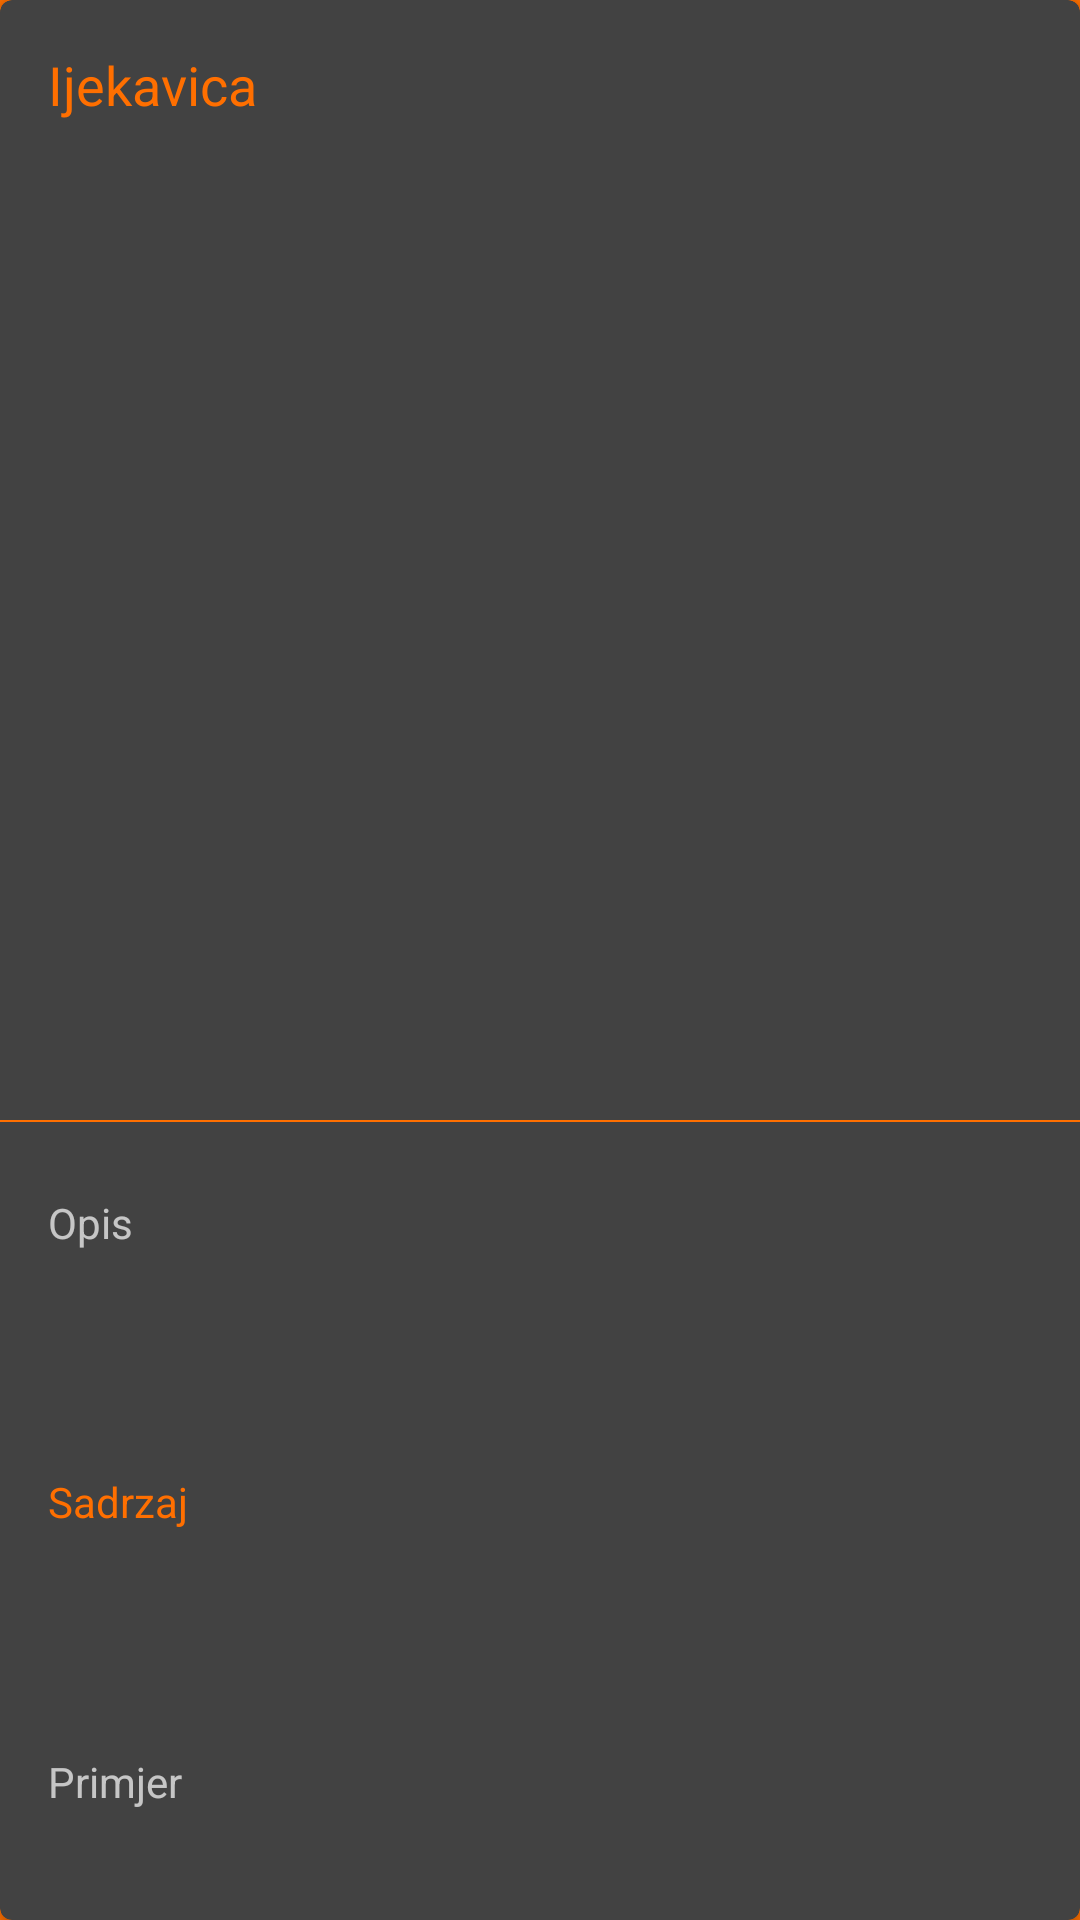

Layout XML and referenced resources for this Android screen:
<!-- AndroidManifest.xml: application theme SplashTheme -->
<!-- res/layout/cardview_item.xml -->
<?xml version="1.0" encoding="utf-8"?>
<android.support.v7.widget.CardView
    xmlns:android="http://schemas.android.com/apk/res/android"
    xmlns:tools="http://schemas.android.com/tools"
    android:layout_width="match_parent"
    android:layout_height="wrap_content"
    xmlns:app="http://schemas.android.com/apk/res-auto"
    app:cardCornerRadius="4dp"
    app:cardElevation="3dp"
    android:layout_marginStart="8dp"
    android:layout_marginEnd="8dp"
    android:layout_marginTop="8dp"
    android:layout_marginBottom="8dp"
    android:foreground="?android:attr/selectableItemBackground">

    <LinearLayout
        android:layout_width="match_parent"
        android:layout_height="match_parent"
        android:orientation="vertical"
        android:id="@+id/cardViewItem">

        <TextView
            android:id="@+id/txtIjekavica"
            android:layout_width="match_parent"
            android:layout_height="match_parent"
            android:layout_weight="1"
            android:drawableRight="@drawable/ic_expand_more_black_24px"
            android:padding="16dp"
            android:text="@string/ijekavica"
            android:textColor="@color/colorPrimary"
            android:textSize="18sp"
            />

        <View
            android:layout_width="match_parent"
            android:layout_height="0.5dp"
            android:background="@color/colorPrimary"/>

        <TextView
            android:id="@+id/textView3"
            android:layout_width="match_parent"
            android:layout_height="wrap_content"
            android:layout_marginStart="16dp"
            android:layout_marginEnd="16dp"
            android:layout_marginTop="8dp"
            android:layout_weight="1"
            android:text="@string/izvor" />

        <TextView
            android:id="@+id/txtIzvor"
            android:layout_width="match_parent"
            android:layout_height="wrap_content"
            android:layout_marginStart="16dp"
            android:layout_marginEnd="16dp"
            android:layout_marginTop="8dp"
            android:layout_weight="1"
            android:text="@string/sadrzaj"
            android:textColor="@color/colorPrimary"/>

        <LinearLayout
            android:id="@+id/colapsableInfo"
            android:layout_width="match_parent"
            android:layout_height="match_parent"
            android:layout_gravity="left"
            android:layout_weight="1"
            android:orientation="vertical"
            >

            <TextView
                android:id="@+id/textView1"
                android:layout_width="match_parent"
                android:layout_height="wrap_content"
                android:layout_marginStart="16dp"
                android:layout_marginEnd="16dp"
                android:layout_marginTop="8dp"
                android:layout_weight="1"
                android:text="@string/opis" />

            <TextView
                android:id="@+id/txtOpis"
                android:layout_width="match_parent"
                android:layout_height="wrap_content"
                android:layout_marginStart="16dp"
                android:layout_marginEnd="16dp"
                android:layout_marginTop="8dp"
                android:layout_weight="1"
                android:text="@string/sadrzaj"
                android:textColor="@color/colorPrimary"/>


            <TextView
                android:id="@+id/textView2"
                android:layout_width="match_parent"
                android:layout_height="wrap_content"
                android:layout_marginStart="16dp"
                android:layout_marginEnd="16dp"
                android:layout_marginTop="8dp"
                android:layout_weight="1"
                android:text="@string/primjer"/>

            <TextView
                android:id="@+id/txtPrimjer"
                android:layout_width="match_parent"
                android:layout_height="wrap_content"
                android:layout_marginStart="16dp"
                android:layout_marginEnd="16dp"
                android:layout_marginTop="8dp"
                android:layout_weight="1"
                android:text="@string/sadrzaj"
                android:textColor="@color/colorPrimary"/>

        </LinearLayout>

        <android.widget.LinearLayout
            android:layout_width="match_parent"
            android:layout_height="match_parent"
            android:layout_weight="1"
            android:orientation="vertical">



            <ImageView
                android:id="@+id/btnPrijaviGresku"
                android:layout_width="wrap_content"
                android:layout_height="wrap_content"
                android:layout_gravity="right"
                app:srcCompat="@drawable/ic_caution_sign"
                tools:ignore="VectorDrawableCompat"
                android:padding="16dp"/>
        </android.widget.LinearLayout>
    </LinearLayout>

</android.support.v7.widget.CardView>
<!-- resources referenced by this layout -->
<resources>
  <color name="colorPrimary">#FF6F00</color>
  <!-- drawable ic_caution_sign (drawable) -->
  <vector android:height="24dp" android:viewportHeight="361.117"
      android:viewportWidth="361.117" android:width="24dp" xmlns:android="http://schemas.android.com/apk/res/android">
      <path android:fillColor="#D80027" android:pathData="M359.6,327.2L191.5,21.8c-2.2,-4 -6.4,-6.5 -11,-6.5c-4.6,0 -8.8,2.5 -11,6.5L1.5,327.2c-2.1,3.9 -2.1,8.6 0.2,12.4c2.2,3.8 6.3,6.1 10.8,6.1h336.1c4.4,0 8.5,-2.3 10.8,-6.1C361.6,335.8 361.7,331.1 359.6,327.2zM33.6,320.8L180.6,53.8l146.9,267H33.6z"/>
      <path android:fillColor="#D80027" android:pathData="M164.9,143.1v90.4c0,8.6 7,15.7 15.7,15.7c8.6,0 15.7,-7 15.7,-15.7v-90.4c0,-8.7 -7,-15.7 -15.7,-15.7C171.9,127.4 164.9,134.4 164.9,143.1z"/>
      <path android:fillColor="#D80027" android:pathData="M180.6,265.4c-9.1,0 -16.5,7.4 -16.5,16.5c0,9.1 7.4,16.5 16.5,16.5c9.1,0 16.5,-7.4 16.5,-16.5C197.1,272.8 189.7,265.4 180.6,265.4z"/>
  </vector>
  <string name="ijekavica">Ijekavica</string>
  <string name="izvor">Izvor</string>
  <string name="opis">Opis</string>
  <string name="primjer">Primjer</string>
  <string name="sadrzaj">Sadrzaj</string>
  <style name="SplashTheme" parent="Theme.AppCompat.NoActionBar">
          <item name="android:windowBackground">@drawable/splash</item>
      </style>
  <!-- drawable splash (drawable) -->
  <?xml version="1.0" encoding="utf-8"?>
  <layer-list xmlns:android="http://schemas.android.com/apk/res/android">
  
      <item
          android:drawable="@color/colorPrimary"/>
  
      <item>
          <bitmap
              android:gravity="center"
              android:src="@drawable/logo3" />
      </item>
  
  </layer-list>
  <!-- drawable logo3: png bitmap (drawable, 5346 bytes) -->
</resources>
